4-way image classification set "Quantum_Inpired_PSO_Classifcation" from GitHub (hm24csb1a20/Quantum_Inpired_PSO_Classifcation); label vocabulary: fog non-smoke, fog smoke, non-smoke, smoke.

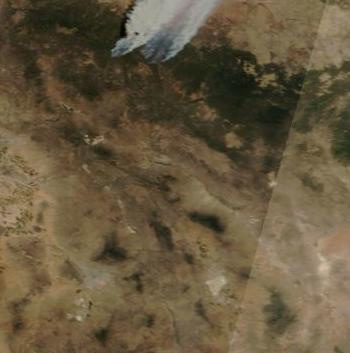
Label: smoke

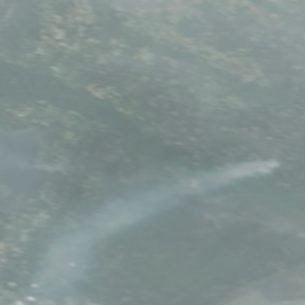
Label: fog smoke

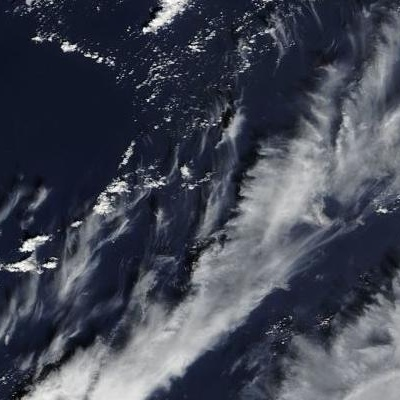
Label: non-smoke

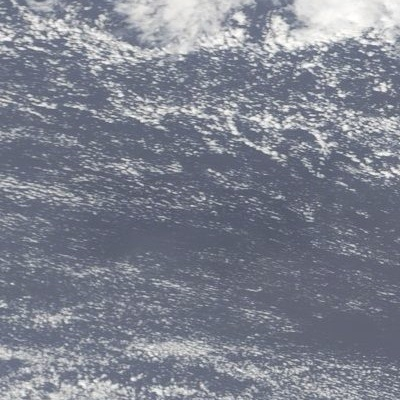
Label: fog non-smoke

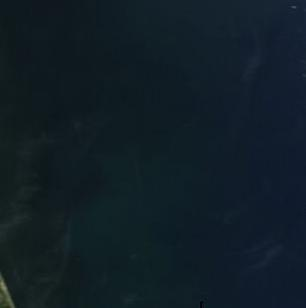
Label: non-smoke

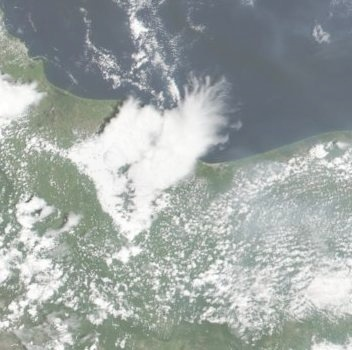
Label: fog non-smoke
